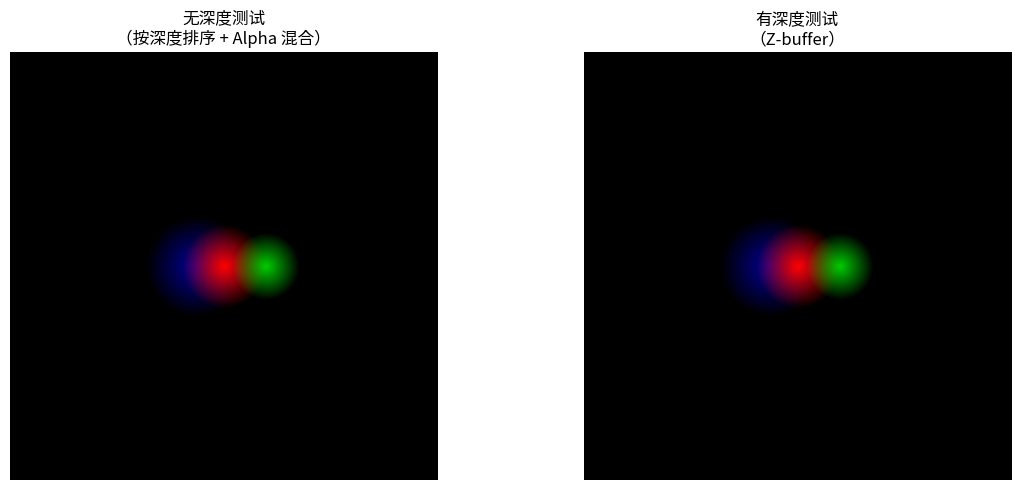
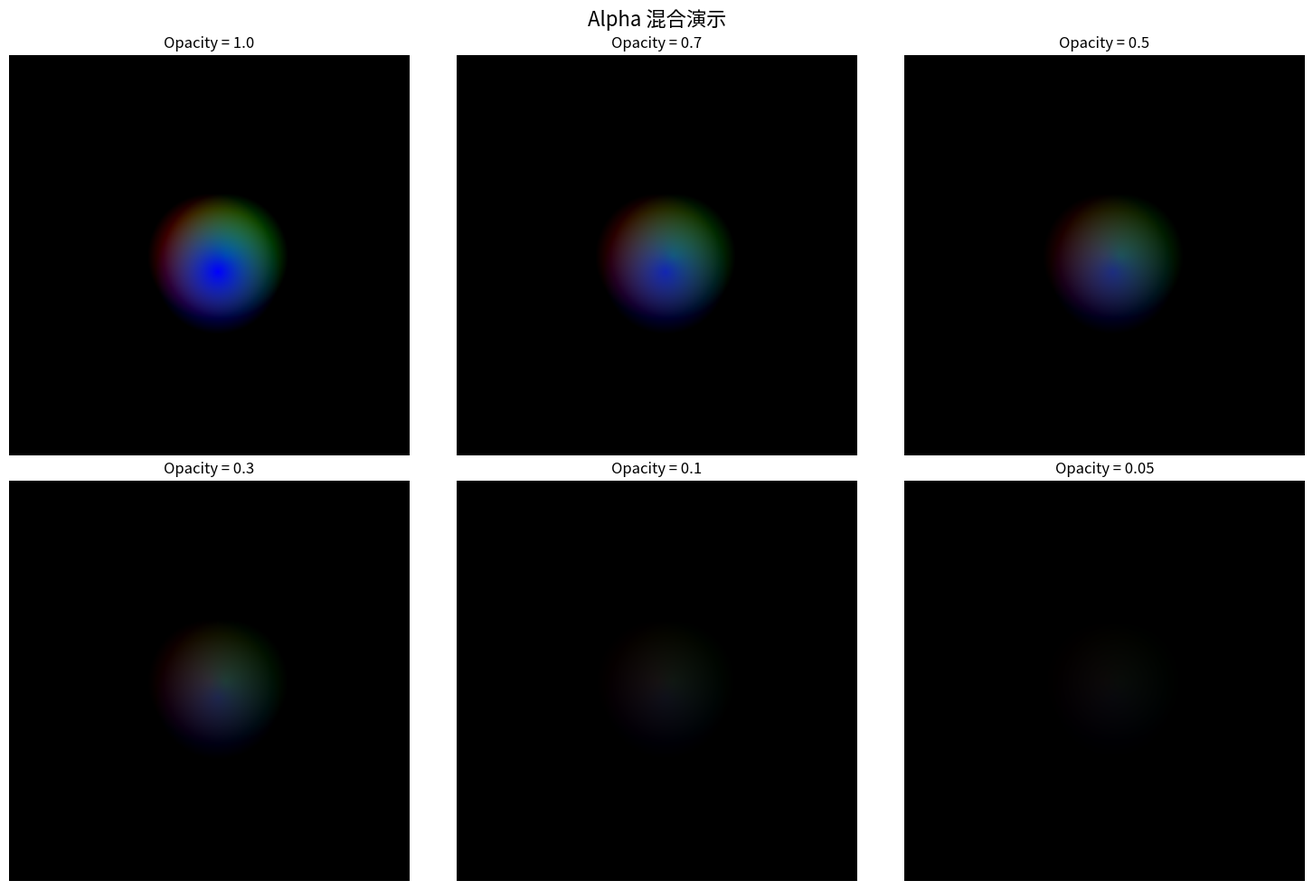
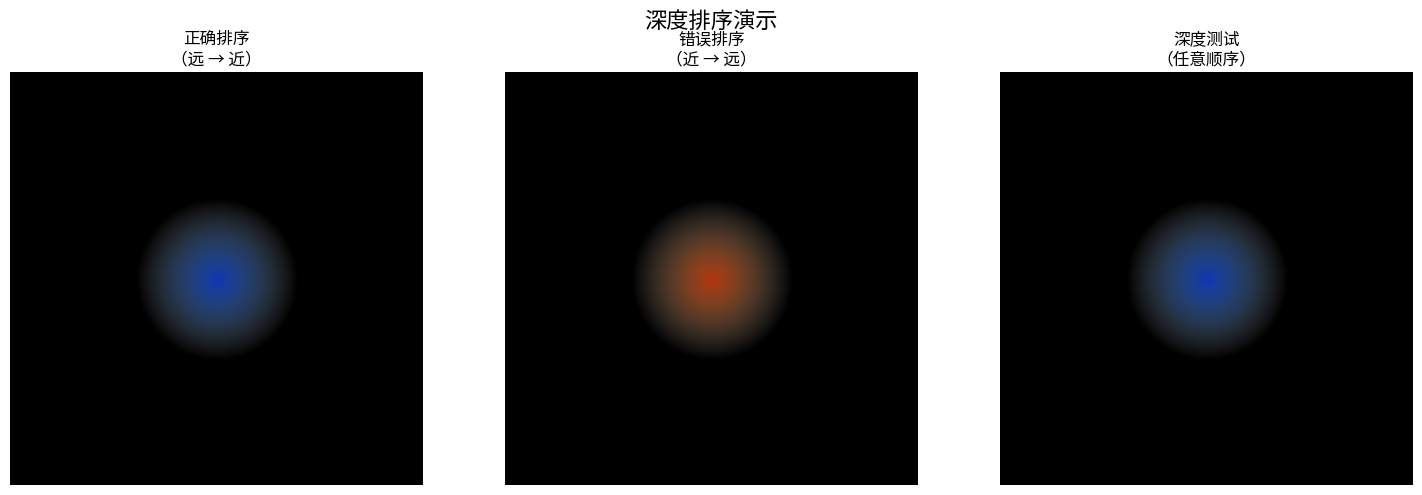

Here is the Python script that generated these plots, in order:
"""
简单光栅化器
Simple Rasterizer

演示基础的光栅化概念：
1. 点的光栅化
2. 简单的混合模式
3. 深度排序
"""

import numpy as np
import matplotlib.pyplot as plt


class SimplePoint:
    """简单的点表示"""
    
    def __init__(self, position, color, size=1.0, opacity=1.0):
        """
        Args:
            position: (3,) 3D 位置 [x, y, z]
            color: (3,) RGB 颜色 [r, g, b]
            size: float 点的大小（半径）
            opacity: float 不透明度 [0, 1]
        """
        self.position = np.array(position, dtype=float)
        self.color = np.array(color, dtype=float)
        self.size = size
        self.opacity = opacity


class SimpleCamera:
    """简单的相机"""
    
    def __init__(self, width, height, focal_length=500):
        self.width = width
        self.height = height
        self.focal_length = focal_length
        self.position = np.array([0.0, 0.0, 0.0])
        
    def project(self, point_3d):
        """
        投影 3D 点到 2D
        
        Args:
            point_3d: (3,) 3D 位置
            
        Returns:
            point_2d: (2,) 2D 位置 [u, v]
            depth: float 深度
        """
        # 相机坐标（简化：假设相机在原点，朝向 +Z）
        x, y, z = point_3d
        
        if z <= 0:
            return None, -1  # 在相机后面
        
        # 透视投影
        u = self.focal_length * x / z + self.width / 2
        v = self.focal_length * y / z + self.height / 2
        
        return np.array([u, v]), z


class SimpleRasterizer:
    """简单的光栅化器"""
    
    def __init__(self, width, height):
        self.width = width
        self.height = height
        self.reset()
        
    def reset(self):
        """重置图像缓冲区"""
        self.color_buffer = np.zeros((self.height, self.width, 3))
        self.depth_buffer = np.full((self.height, self.width), np.inf)
        
    def rasterize_point(self, center_2d, depth, color, size, opacity=1.0):
        """
        光栅化一个点（圆形）
        
        Args:
            center_2d: (2,) 2D 中心 [u, v]
            depth: float 深度值
            color: (3,) RGB 颜色
            size: float 半径（像素）
            opacity: float 不透明度
        """
        u_center, v_center = center_2d
        
        # 计算边界框
        u_min = int(max(0, u_center - size))
        u_max = int(min(self.width, u_center + size + 1))
        v_min = int(max(0, v_center - size))
        v_max = int(min(self.height, v_center + size + 1))
        
        # 遍历边界框内的像素
        for v in range(v_min, v_max):
            for u in range(u_min, u_max):
                # 计算距离
                dist = np.sqrt((u - u_center)**2 + (v - v_center)**2)
                
                # 检查是否在圆内
                if dist <= size:
                    # 简单的圆形权重（可以改为高斯）
                    weight = 1.0 - (dist / size)
                    weight = max(0, min(1, weight))
                    
                    # Alpha 混合
                    alpha = opacity * weight
                    self.color_buffer[v, u] = (
                        self.color_buffer[v, u] * (1 - alpha) +
                        color * alpha
                    )
        
    def rasterize_point_with_depth(self, center_2d, depth, color, size, opacity=1.0):
        """
        带深度测试的点光栅化
        
        Args:
            center_2d: (2,) 2D 中心
            depth: float 深度值
            color: (3,) RGB 颜色
            size: float 半径
            opacity: float 不透明度
        """
        u_center, v_center = center_2d
        
        u_min = int(max(0, u_center - size))
        u_max = int(min(self.width, u_center + size + 1))
        v_min = int(max(0, v_center - size))
        v_max = int(min(self.height, v_center + size + 1))
        
        for v in range(v_min, v_max):
            for u in range(u_min, u_max):
                dist = np.sqrt((u - u_center)**2 + (v - v_center)**2)
                
                if dist <= size:
                    # 深度测试
                    if depth < self.depth_buffer[v, u]:
                        weight = 1.0 - (dist / size)
                        weight = max(0, min(1, weight))
                        
                        alpha = opacity * weight
                        self.color_buffer[v, u] = (
                            self.color_buffer[v, u] * (1 - alpha) +
                            color * alpha
                        )
                        
                        # 更新深度（如果完全不透明）
                        if alpha > 0.99:
                            self.depth_buffer[v, u] = depth
    
    def render_scene(self, points, camera, use_depth_test=False):
        """
        渲染整个场景
        
        Args:
            points: List[SimplePoint]
            camera: SimpleCamera
            use_depth_test: bool 是否使用深度测试
            
        Returns:
            image: (H, W, 3) 渲染图像
        """
        self.reset()
        
        # 投影所有点
        projected = []
        for point in points:
            pos_2d, depth = camera.project(point.position)
            if pos_2d is not None:
                projected.append({
                    'pos_2d': pos_2d,
                    'depth': depth,
                    'color': point.color,
                    'size': point.size,
                    'opacity': point.opacity
                })
        
        # 深度排序（从后往前）
        projected.sort(key=lambda x: x['depth'], reverse=True)
        
        # 光栅化每个点
        for p in projected:
            if use_depth_test:
                self.rasterize_point_with_depth(
                    p['pos_2d'], p['depth'], p['color'], 
                    p['size'], p['opacity']
                )
            else:
                self.rasterize_point(
                    p['pos_2d'], p['depth'], p['color'], 
                    p['size'], p['opacity']
                )
        
        return np.clip(self.color_buffer, 0, 1)


def demo_simple_points():
    """演示简单的点光栅化"""
    
    # 创建场景
    points = [
        SimplePoint([0, 0, 10], [1, 0, 0], size=50, opacity=1.0),    # 红色
        SimplePoint([1, 0, 8], [0, 1, 0], size=40, opacity=0.8),     # 绿色
        SimplePoint([-1, 0, 12], [0, 0, 1], size=60, opacity=0.6),   # 蓝色
    ]
    
    # 相机
    camera = SimpleCamera(width=512, height=512, focal_length=400)
    
    # 光栅化
    rasterizer = SimpleRasterizer(512, 512)
    
    # 不使用深度测试
    image_no_depth = rasterizer.render_scene(points, camera, use_depth_test=False)
    
    # 使用深度测试
    image_with_depth = rasterizer.render_scene(points, camera, use_depth_test=True)
    
    # 可视化
    fig, axes = plt.subplots(1, 2, figsize=(12, 5))
    
    axes[0].imshow(image_no_depth)
    axes[0].set_title('无深度测试\n（按深度排序 + Alpha 混合）', fontsize=12)
    axes[0].axis('off')
    
    axes[1].imshow(image_with_depth)
    axes[1].set_title('有深度测试\n（Z-buffer）', fontsize=12)
    axes[1].axis('off')
    
    plt.tight_layout()
    plt.savefig('simple_rasterizer_points.png', dpi=150, bbox_inches='tight')
    print("图像已保存为 'simple_rasterizer_points.png'")
    plt.show()


def demo_alpha_blending():
    """演示 Alpha 混合"""
    
    fig, axes = plt.subplots(2, 3, figsize=(15, 10))
    fig.suptitle('Alpha 混合演示', fontsize=16)
    
    camera = SimpleCamera(width=256, height=256, focal_length=200)
    
    opacities = [1.0, 0.7, 0.5, 0.3, 0.1, 0.05]
    
    for i, opacity in enumerate(opacities):
        ax = axes[i // 3, i % 3]
        
        # 创建重叠的点
        points = [
            SimplePoint([0, 0, 10], [1, 0, 0], size=40, opacity=opacity),
            SimplePoint([0.5, 0, 10], [0, 1, 0], size=40, opacity=opacity),
            SimplePoint([0.25, 0.5, 10], [0, 0, 1], size=40, opacity=opacity),
        ]
        
        rasterizer = SimpleRasterizer(256, 256)
        image = rasterizer.render_scene(points, camera)
        
        ax.imshow(image)
        ax.set_title(f'Opacity = {opacity}', fontsize=12)
        ax.axis('off')
    
    plt.tight_layout()
    plt.savefig('simple_rasterizer_alpha.png', dpi=150, bbox_inches='tight')
    print("图像已保存为 'simple_rasterizer_alpha.png'")
    plt.show()


def demo_depth_ordering():
    """演示深度排序的重要性"""
    
    fig, axes = plt.subplots(1, 3, figsize=(15, 5))
    fig.suptitle('深度排序演示', fontsize=16)
    
    camera = SimpleCamera(width=256, height=256, focal_length=200)
    
    # 创建三个不同深度的点
    points_correct = [
        SimplePoint([0, 0, 15], [1, 0, 0], size=50, opacity=0.7),  # 红色，远
        SimplePoint([0, 0, 10], [0, 1, 0], size=50, opacity=0.7),  # 绿色，中
        SimplePoint([0, 0, 5], [0, 0, 1], size=50, opacity=0.7),   # 蓝色，近
    ]
    
    # 错误的顺序
    points_wrong = points_correct[::-1]
    
    # 1. 正确排序
    rasterizer = SimpleRasterizer(256, 256)
    image_correct = rasterizer.render_scene(points_correct, camera)
    axes[0].imshow(image_correct)
    axes[0].set_title('正确排序\n（远 → 近）', fontsize=12)
    axes[0].axis('off')
    
    # 2. 错误排序（不排序）
    rasterizer = SimpleRasterizer(256, 256)
    for p in points_wrong:
        pos_2d, depth = camera.project(p.position)
        if pos_2d is not None:
            rasterizer.rasterize_point(pos_2d, depth, p.color, p.size, p.opacity)
    image_wrong = rasterizer.color_buffer
    axes[1].imshow(image_wrong)
    axes[1].set_title('错误排序\n（近 → 远）', fontsize=12)
    axes[1].axis('off')
    
    # 3. 使用深度测试
    rasterizer = SimpleRasterizer(256, 256)
    image_depth_test = rasterizer.render_scene(points_wrong, camera, use_depth_test=True)
    axes[2].imshow(image_depth_test)
    axes[2].set_title('深度测试\n（任意顺序）', fontsize=12)
    axes[2].axis('off')
    
    plt.tight_layout()
    plt.savefig('simple_rasterizer_depth.png', dpi=150, bbox_inches='tight')
    print("图像已保存为 'simple_rasterizer_depth.png'")
    plt.show()


if __name__ == '__main__':
    print("=" * 60)
    print("简单光栅化器演示")
    print("=" * 60)
    
    print("\n1. 演示简单的点光栅化...")
    demo_simple_points()
    
    print("\n2. 演示 Alpha 混合...")
    demo_alpha_blending()
    
    print("\n3. 演示深度排序...")
    demo_depth_ordering()
    
    print("\n" + "=" * 60)
    print("演示完成！")
    print("关键概念：")
    print("  - 光栅化：将矢量图形转换为像素")
    print("  - Alpha 混合：根据透明度组合颜色")
    print("  - 深度排序：从后往前绘制")
    print("  - 深度测试：使用 Z-buffer 处理遮挡")
    print("=" * 60)
